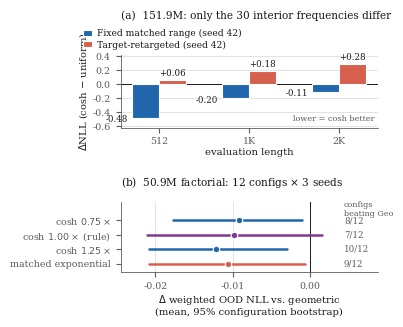

Write Python code to recreate this figure. (Note: this script raises an exception after producing the figure.)
"""Primary I figure: allocation identification under exact range control.

Data source (verbatim, no re-derivation):
  - 151.9M seed-42 raw-backed arm (fixed + target-matched):
      MATCHED_RANGE_COSH_500M_S42_20260724.md
  - 50.9M exact-range factorial, 12 configs x 3 seeds:
      M4_EXACT_RANGE_FACTORIAL_RESULT_20260726.md
"""
import matplotlib
matplotlib.use("Agg")
import matplotlib.pyplot as plt
import numpy as np

# validated categorical palette (dataviz validator: all checks PASS, light mode)
BLUE, RED, PURPLE = "#2166AC", "#D6604D", "#7F3B8F"
INK, MUTED, GRID = "#1a1a1a", "#5c5c5c", "#d8d8d8"

plt.rcParams.update({
    "font.family": "serif", "font.serif": ["Times New Roman", "DejaVu Serif"],
    "font.size": 7.2, "axes.labelsize": 7.2, "axes.titlesize": 7.6,
    "xtick.labelsize": 6.8, "ytick.labelsize": 6.8, "legend.fontsize": 6.6,
    "axes.edgecolor": MUTED, "axes.linewidth": 0.6,
    "xtick.color": MUTED, "ytick.color": MUTED,
    "text.color": INK, "axes.labelcolor": INK,
    "figure.facecolor": "white", "axes.facecolor": "white",
    "pdf.fonttype": 42, "ps.fonttype": 42,
})

fig, (axA, axB) = plt.subplots(2, 1, figsize=(3.32, 2.82),
                               gridspec_kw={"height_ratios": [1.0, 0.95], "hspace": 1.05})

# ---------------- Panel A: 151.9M exact-range control ----------------
lengths = ["512", "1K", "2K"]
x = np.arange(len(lengths))
fixed_s42  = [-0.47750, -0.20499, -0.11284]       # seed 42, fixed matched range
target_s42 = [+0.06109, +0.18182, +0.27857]       # seed 42, target-matched range

w = 0.30
axA.axhline(0, color=INK, lw=0.7, zorder=1)
axA.bar(x - w/2, fixed_s42, width=w, color=BLUE, edgecolor="white", linewidth=0.8,
        label="Fixed matched range (seed 42)", zorder=3)
axA.bar(x + w/2, target_s42, width=w, color=RED, edgecolor="white", linewidth=0.8,
        label="Target-retargeted (seed 42)", zorder=3)
for xi, v in zip(x - w/2, fixed_s42):
    axA.annotate(f"{v:.2f}", (xi, v), textcoords="offset points", xytext=(-13, -3),
                 ha="right", fontsize=6.2, color=INK)
for xi, v in zip(x + w/2, target_s42):
    axA.annotate(f"+{v:.2f}", (xi, v), textcoords="offset points", xytext=(0, 3),
                 ha="center", fontsize=6.2, color=INK)

axA.set_xticks(x); axA.set_xticklabels(lengths)
axA.set_xlabel("evaluation length", labelpad=1.5)
axA.set_ylabel(r"$\Delta$NLL (cosh $-$ uniform)", labelpad=2)
axA.annotate("lower = cosh better", xy=(0.985, 0.06), xycoords="axes fraction",
             fontsize=5.9, color=MUTED, ha="right", va="bottom")
axA.set_ylim(-0.62, 0.42)
axA.set_yticks([-0.6, -0.4, -0.2, 0.0, 0.2, 0.4])
axA.set_title("(a)  151.9M: only the 30 interior frequencies differ",
              loc="left", pad=26)
axA.grid(axis="y", color=GRID, lw=0.5, zorder=0)
axA.set_axisbelow(True)
for s in ("top", "right"):
    axA.spines[s].set_visible(False)

axA.legend(loc="lower left", bbox_to_anchor=(-0.16, 1.02), frameon=False,
           ncol=1, handlelength=1.0, handletextpad=0.5, borderaxespad=0,
           labelspacing=0.22)

# ---------------- Panel B: 50.9M exact-range factorial ----------------
names = [r"cosh $0.75\times$", r"cosh $1.00\times$ (rule)", r"cosh $1.25\times$",
         "matched exponential"]
mean  = [-0.009115, -0.009879, -0.012100, -0.010619]
lo    = [-0.017780, -0.021040, -0.020828, -0.020808]
hi    = [-0.001006, +0.001540, -0.002945, -0.000696]
wins  = ["8/12", "7/12", "10/12", "9/12"]
cols  = [BLUE, PURPLE, BLUE, RED]

y = np.arange(len(names))[::-1]
axB.axvline(0, color=INK, lw=0.7, zorder=1)
for yi, m, l, h, c in zip(y, mean, lo, hi, cols):
    axB.plot([l, h], [yi, yi], color=c, lw=1.8, solid_capstyle="round", zorder=3)
    axB.scatter([m], [yi], s=22, color=c, edgecolor="white", linewidth=0.8, zorder=4)
for yi, w_ in zip(y, wins):
    axB.annotate(w_, (0.0044, yi), fontsize=6.2, color=MUTED, va="center", ha="left")

axB.set_yticks(y); axB.set_yticklabels(names)
axB.set_xlabel(r"$\Delta$ weighted OOD NLL vs. geometric" "\n"
               r"(mean, 95% configuration bootstrap)", labelpad=1.5)
axB.set_xlim(-0.0245, 0.0088)
axB.set_xticks([-0.02, -0.01, 0.0])
axB.set_title("(b)  50.9M factorial: 12 configs $\\times$ 3 seeds", loc="left", pad=12)
axB.grid(axis="x", color=GRID, lw=0.5, zorder=0)
axB.set_axisbelow(True)
for s in ("top", "right"):
    axB.spines[s].set_visible(False)
axB.annotate("configs\nbeating Geo", (0.0044, y[0] + 0.78), fontsize=5.8,
             color=MUTED, va="center", ha="left", linespacing=1.1)
axB.set_ylim(y[-1] - 0.55, y[0] + 1.25)

fig.savefig("figs/fig_identification.pdf", bbox_inches="tight", pad_inches=0.02)
print("written")
